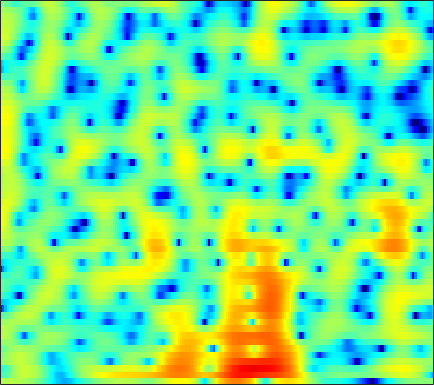

Values plotted in this chart, from the file beside it:
2.0714, 2.18, 2.3032, 2.4009, 2.4542, 2.4968, 2.501, 2.4701, 2.3893, 2.2534, 2.0502, 1.8595, 1.5477, 1.176, 0.85066, 0.35295, -0.21288, -0.68321, -1.3756, -2.1433, -2.9985, -3.6901, -4.6755, -5.7176
-3.751, -3.373, -2.458, -1.33, -0.4774, 0.5674, 1.454, 2.004, 2.581, 2.986, 3.224, 3.297, 3.261, 3.079, 2.847, 2.416, 1.845, 1.327, 0.5147, -0.4367, -1.529, -2.443, -3.784, -5.251
-4.588, -4.271, -3.241, -1.901, -0.8878, 0.341, 1.368, 1.994, 2.643, 3.087, 3.338, 3.406, 3.346, 3.124, 2.856, 2.368, 1.739, 1.182, 0.3336, -0.6252, -1.676, -2.519, -3.696, -4.884
0.5132, 0.777, 1.171, 1.593, 1.911, 2.313, 2.659, 2.864, 3.046, 3.108, 3.036, 2.887, 2.552, 2.054, 1.568, 0.7597, -0.245, -1.118, -2.454, -3.986, -5.673, -6.973, -8.558, -9.581
-0.5349, 0.1098, 0.8795, 1.537, 1.958, 2.419, 2.765, 2.951, 3.09, 3.111, 3.009, 2.849, 2.517, 2.042, 1.587, 0.8315, -0.1087, -0.9486, -2.263, -3.841, -5.678, -7.172, -9.018, -10.03
-2.246, -1.237, -0.2061, 0.5306, 0.9304, 1.297, 1.507, 1.583, 1.603, 1.56, 1.478, 1.402, 1.282, 1.144, 1.024, 0.8254, 0.5865, 0.3742, 0.04799, -0.3173, -0.6921, -0.9728, -1.315, -1.606
0.7497, 0.989, 1.159, 1.13, 0.9654, 0.5486, -0.09823, -0.7199, -1.675, -2.634, -3.324, -3.486, -3.163, -2.401, -1.714, -0.8375, -0.09512, 0.3513, 0.8019, 1.113, 1.3, 1.365, 1.368, 1.273
2.754, 2.631, 2.333, 1.855, 1.345, 0.4079, -0.9056, -2.219, -4.586, -8.027, -12.8, -14.49, -10.3, -6.383, -4.315, -2.317, -0.9155, -0.1469, 0.5939, 1.09, 1.402, 1.537, 1.618, 1.604
2.417, 2.373, 2.238, 2.014, 1.77, 1.353, 0.8318, 0.3919, -0.2255, -0.7897, -1.191, -1.327, -1.277, -1.025, -0.7834, -0.4755, -0.2468, -0.1436, -0.114, -0.2053, -0.3925, -0.5667, -0.7817, -0.953
0.9807, 1.174, 1.415, 1.629, 1.763, 1.907, 2.009, 2.057, 2.087, 2.079, 2.039, 1.989, 1.883, 1.718, 1.534, 1.169, 0.6217, 0.07117, -0.8825, -2.127, -3.665, -4.953, -6.562, -7.373
-2.882, -2.439, -1.672, -0.7994, -0.1562, 0.6535, 1.362, 1.817, 2.333, 2.745, 3.033, 3.175, 3.252, 3.188, 3.03, 2.652, 2.017, 1.333, 0.1005, -1.588, -3.854, -6.09, -9.722, -11.71
-17.15, -13.95, -9.503, -6.446, -4.777, -3.088, -1.819, -1.049, -0.184, 0.5673, 1.238, 1.688, 2.195, 2.57, 2.748, 2.851, 2.784, 2.604, 2.2, 1.635, 0.9745, 0.4695, -0.1373, -0.5867
-9.082, -8.873, -8.007, -7.106, -6.583, -6.163, -5.969, -5.818, -5.399, -4.556, -3.32, -2.29, -0.9389, 0.2646, 1.022, 1.82, 2.407, 2.724, 2.982, 3.058, 2.998, 2.893, 2.682, 2.378
-3.146, -3.637, -4.346, -5.21, -6.087, -7.81, -10.6, -14.13, -26.34, -18.08, -10.31, -7.036, -4.017, -1.851, -0.5826, 0.751, 1.75, 2.338, 2.941, 3.364, 3.606, 3.683, 3.641, 3.439
-1.19, -1.697, -2.423, -3.225, -3.893, -4.85, -5.838, -6.467, -6.855, -6.555, -5.616, -4.694, -3.414, -2.216, -1.409, -0.4202, 0.4668, 1.046, 1.724, 2.315, 2.798, 3.051, 3.248, 3.287
-1.292, -1.611, -1.973, -2.296, -2.513, -2.769, -3.006, -3.161, -3.313, -3.387, -3.389, -3.377, -3.314, -3.198, -3.063, -2.776, -2.242, -1.668, -0.7423, 0.2312, 1.157, 1.774, 2.451, 2.917
-4.16, -4.112, -3.745, -3.253, -2.912, -2.567, -2.346, -2.279, -2.357, -2.6, -3.065, -3.607, -4.669, -6.211, -7.721, -9.982, -10.54, -8.72, -5.428, -2.613, -0.4646, 0.8137, 2.156, 3.114
-17.07, -12.13, -8.231, -5.916, -4.736, -3.702, -3.053, -2.763, -2.619, -2.717, -3.074, -3.525, -4.464, -5.822, -7.071, -8.844, -9.217, -7.722, -4.906, -2.325, -0.2188, 1.044, 2.367, 3.33
-8.254, -7.705, -6.615, -5.616, -5.048, -4.524, -4.262, -4.19, -4.126, -4.05, -3.917, -3.749, -3.483, -3.26, -3.057, -2.633, -2.08, -1.542, -0.6429, 0.275, 1.163, 1.782, 2.46, 2.999
-3.893, -3.682, -3.472, -3.518, -3.778, -4.446, -5.58, -6.702, -8.142, -8.54, -7.274, -5.833, -3.923, -2.313, -1.383, -0.3576, 0.476, 0.9599, 1.454, 1.853, 2.105, 2.211, 2.288, 2.361
-0.9051, -0.289, 0.01172, -0.2023, -0.6919, -1.892, -3.785, -5.87, -9.704, -11.97, -8.239, -5.228, -2.292, -0.2535, 0.9027, 1.95, 2.603, 2.884, 2.937, 2.691, 2.144, 1.529, 0.5728, -0.4346
2.103, 2.293, 2.284, 2.036, 1.695, 1.071, 0.3774, -0.1392, -0.6552, -0.802, -0.5134, -0.07914, 0.6699, 1.353, 1.812, 2.267, 2.418, 2.342, 1.965, 1.111, -0.2265, -1.678, -4.586, -9.521
3.778, 3.486, 3.035, 2.501, 2.06, 1.461, 0.8662, 0.5048, 0.1503, -0.008604, 0.02926, 0.144, 0.3916, 0.6948, 0.8586, 1.016, 1.028, 0.8865, 0.5143, -0.1497, -1.108, -2.026, -3.47, -4.958
5.086, 4.487, 3.588, 2.548, 1.695, 0.5128, -0.6343, -1.369, -2.028, -2.227, -2.013, -1.659, -1.12, -0.5678, -0.1979, 0.1531, 0.3995, 0.4866, 0.431, 0.2675, -0.0945, -0.443, -0.9753, -1.6
6.06, 5.294, 4.018, 2.412, 0.9155, -1.584, -4.822, -7.882, -11.35, -10.03, -7.008, -5.214, -3.469, -2.295, -1.579, -0.846, -0.2851, 0.08045, 0.4272, 0.6777, 0.7874, 0.7895, 0.6675, 0.4062
6.102, 5.481, 4.395, 2.953, 1.591, -0.6671, -3.439, -5.695, -7.939, -7.927, -6.612, -5.73, -4.918, -4.413, -4.143, -3.622, -2.92, -2.282, -1.347, -0.5615, 0.09403, 0.4337, 0.6759, 0.7309
5.369, 5.215, 4.787, 4.093, 3.414, 2.33, 1.144, 0.2189, -0.9637, -2.086, -3.245, -4.24, -6.034, -8.484, -10.92, -13.01, -10.3, -7.598, -4.774, -2.77, -1.452, -0.8051, -0.3013, -0.168
3.979, 4.365, 4.579, 4.506, 4.289, 3.808, 3.126, 2.51, 1.549, 0.4183, -0.9556, -2.162, -4.132, -6.49, -8.308, -9.625, -8.397, -6.683, -4.58, -3.021, -1.958, -1.483, -1.218, -1.412
2.473, 3.081, 3.61, 3.853, 3.867, 3.695, 3.302, 2.902, 2.227, 1.413, 0.4803, -0.2653, -1.26, -2.179, -2.706, -3.163, -3.221, -3.098, -2.709, -2.304, -1.973, -1.836, -1.886, -2.276
1.782, 2.33, 2.874, 3.184, 3.266, 3.195, 2.935, 2.622, 2.063, 1.374, 0.606, -0.02185, -0.8263, -1.619, -2.111, -2.633, -2.933, -3.011, -2.943, -2.696, -2.422, -2.216, -2.056, -2.013
1.584, 2.15, 2.696, 3.005, 3.087, 2.985, 2.684, 2.318, 1.681, 0.8812, -0.05752, -0.8422, -2, -3.226, -4.171, -5.276, -6.036, -6.139, -5.731, -4.833, -3.755, -2.992, -2.081, -1.361
1.506, 2.198, 2.785, 3.041, 3.032, 2.776, 2.255, 1.732, 0.8665, -0.1655, -1.368, -2.373, -3.979, -5.915, -7.866, -11.46, -17.44, -20.46, -13.62, -8.822, -5.65, -3.932, -2.151, -0.8521
2.159, 2.736, 3.126, 3.113, 2.838, 2.183, 1.189, 0.2839, -1.098, -2.523, -3.886, -4.77, -5.882, -6.918, -7.856, -9.167, -10.21, -10.09, -8.713, -6.54, -4.479, -3.134, -1.627, -0.4249
4.09, 4.292, 4.236, 3.778, 3.151, 1.901, 0.1236, -1.634, -4.568, -8.125, -11.21, -11.48, -9.811, -8.266, -7.34, -6.477, -5.716, -5.183, -4.306, -3.371, -2.444, -1.781, -1.027, -0.387
5.954, 5.926, 5.606, 4.922, 4.161, 2.726, 0.765, -1.112, -4.304, -8.29, -11.83, -11.84, -9.802, -7.85, -6.803, -5.708, -4.836, -4.256, -3.504, -2.831, -2.264, -1.957, -1.788, -1.925
6.276, 6.257, 5.98, 5.406, 4.769, 3.643, 2.241, 1.028, -0.7555, -2.546, -4.143, -5.113, -6.16, -6.897, -7.366, -7.652, -7.49, -6.947, -6.061, -5.06, -4.249, -3.873, -3.739, -4.229
5.62, 5.729, 5.626, 5.239, 4.757, 3.9, 2.792, 1.812, 0.3567, -1.291, -3.079, -4.586, -6.799, -9.609, -12.31, -17.14, -19.06, -15.63, -11.29, -8.48, -6.556, -5.584, -4.749, -4.368
4.868, 5.11, 5.152, 4.885, 4.499, 3.745, 2.715, 1.797, 0.3734, -1.253, -3.062, -4.555, -6.668, -9.054, -10.86, -13.08, -13.7, -12.58, -10.46, -8.412, -6.759, -5.75, -4.701, -3.87
4.718, 5.011, 5.102, 4.867, 4.491, 3.708, 2.637, 1.636, 0.07106, -1.708, -3.649, -5.098, -6.862, -8.204, -8.78, -9.09, -8.837, -8.437, -7.654, -6.761, -5.945, -5.358, -4.668, -4.018
5.348, 5.584, 5.628, 5.36, 4.947, 4.102, 2.919, 1.771, -0.1296, -2.522, -5.567, -8.347, -12.5, -14.46, -13.07, -10.58, -8.691, -7.744, -6.818, -6.274, -6.024, -5.959, -5.957, -5.881
5.697, 5.859, 5.846, 5.567, 5.174, 4.4, 3.309, 2.276, 0.5384, -1.648, -4.404, -6.854, -10.36, -11.91, -10.81, -8.697, -7.159, -6.413, -5.984, -6.178, -6.944, -8.013, -10.12, -12.97
4.915, 5.066, 5.077, 4.866, 4.566, 3.983, 3.193, 2.482, 1.391, 0.1699, -1.086, -1.956, -2.946, -3.566, -3.765, -3.837, -3.83, -3.881, -4.194, -4.856, -6.014, -7.266, -9.534, -12.29
3.639, 3.835, 3.907, 3.765, 3.529, 3.06, 2.457, 1.936, 1.237, 0.5472, -0.04881, -0.4205, -0.7848, -1.004, -1.117, -1.216, -1.315, -1.463, -1.765, -2.226, -2.886, -3.477, -4.305, -5.044
2.696, 2.915, 2.968, 2.767, 2.456, 1.85, 1.074, 0.4338, -0.4076, -1.041, -1.337, -1.322, -1.008, -0.5446, -0.1828, 0.2594, 0.5677, 0.6935, 0.7177, 0.5538, 0.2276, -0.1248, -0.7154, -1.388
1.993, 2.151, 2.104, 1.749, 1.265, 0.2867, -1.141, -2.559, -4.971, -7.438, -7.955, -6.424, -3.835, -1.638, -0.3294, 0.9837, 1.897, 2.379, 2.748, 2.845, 2.701, 2.442, 1.884, 1.08
0.09732, 0.2157, 0.2145, -0.03164, -0.4264, -1.298, -2.686, -4.178, -6.957, -10.52, -11.24, -8.529, -4.758, -1.957, -0.3862, 1.217, 2.381, 2.998, 3.538, 3.784, 3.736, 3.519, 2.994, 2.165
-3.82, -3.446, -2.926, -2.556, -2.441, -2.526, -2.856, -3.181, -3.607, -3.811, -3.536, -2.962, -1.869, -0.6284, 0.3039, 1.432, 2.375, 2.931, 3.469, 3.754, 3.775, 3.607, 3.145, 2.404
-11.03, -8.657, -6.347, -4.9, -4.23, -3.736, -3.528, -3.474, -3.393, -3.191, -2.765, -2.277, -1.462, -0.4951, 0.2716, 1.255, 2.136, 2.713, 3.311, 3.691, 3.847, 3.8, 3.494, 2.92
-9.476, -7.759, -6.036, -5.032, -4.705, -4.709, -5.071, -5.504, -6.04, -6.194, -5.744, -5.049, -3.782, -2.348, -1.293, 0.03314, 1.21, 1.988, 2.832, 3.458, 3.856, 3.993, 3.946, 3.634
-2.357, -2.474, -2.697, -3.159, -3.782, -5.058, -7.045, -9.143, -13.17, -17.81, -15.66, -12.16, -8.558, -5.874, -4.219, -2.281, -0.5835, 0.5037, 1.747, 2.725, 3.418, 3.76, 3.981, 3.935
1.547, 1.087, 0.3394, -0.6688, -1.637, -3.312, -5.518, -7.523, -10.65, -13.16, -13.46, -12.55, -11.03, -9.212, -7.573, -5.24, -2.962, -1.396, 0.3746, 1.746, 2.746, 3.26, 3.654, 3.752
3.891, 3.488, 2.784, 1.859, 1.02, -0.3197, -1.917, -3.261, -5.175, -7.256, -9.61, -11.95, -16.69, -21.32, -15.49, -9.223, -5.133, -2.883, -0.6252, 1.032, 2.199, 2.781, 3.204, 3.245
4.38, 4.174, 3.711, 3.058, 2.436, 1.439, 0.2595, -0.7435, -2.225, -3.91, -5.766, -7.265, -8.999, -9.47, -8.556, -6.393, -4.102, -2.591, -0.8749, 0.4728, 1.437, 1.923, 2.253, 2.179
3.607, 3.589, 3.39, 2.999, 2.581, 1.878, 1.042, 0.323, -0.7145, -1.811, -2.865, -3.55, -4.217, -4.487, -4.389, -3.841, -2.989, -2.218, -1.178, -0.2382, 0.5188, 0.9261, 1.214, 1.191
2.914, 3.018, 2.997, 2.777, 2.503, 1.997, 1.337, 0.7538, -0.1299, -1.096, -2.144, -2.917, -3.905, -4.678, -4.976, -4.838, -4.095, -3.288, -2.088, -0.9467, 0.009362, 0.5507, 1.003, 1.167
2.396, 2.566, 2.606, 2.467, 2.259, 1.851, 1.284, 0.7783, -0.05896, -1.088, -2.419, -3.691, -5.912, -8.92, -11.52, -12.47, -8.921, -6.191, -3.351, -1.301, 0.1494, 0.9248, 1.616, 1.927
1.232, 1.405, 1.399, 1.198, 0.9405, 0.5202, 0.08532, -0.2557, -0.7428, -1.389, -2.263, -3.203, -4.9, -7.22, -8.98, -9.416, -6.839, -4.544, -2.039, -0.1706, 1.161, 1.859, 2.461, 2.707
-0.5289, -0.4891, -0.7906, -1.51, -2.248, -3.241, -3.786, -3.752, -3.18, -2.5, -1.989, -1.78, -1.685, -1.671, -1.583, -1.241, -0.5638, 0.06913, 0.9795, 1.831, 2.513, 2.877, 3.108, 3.087
